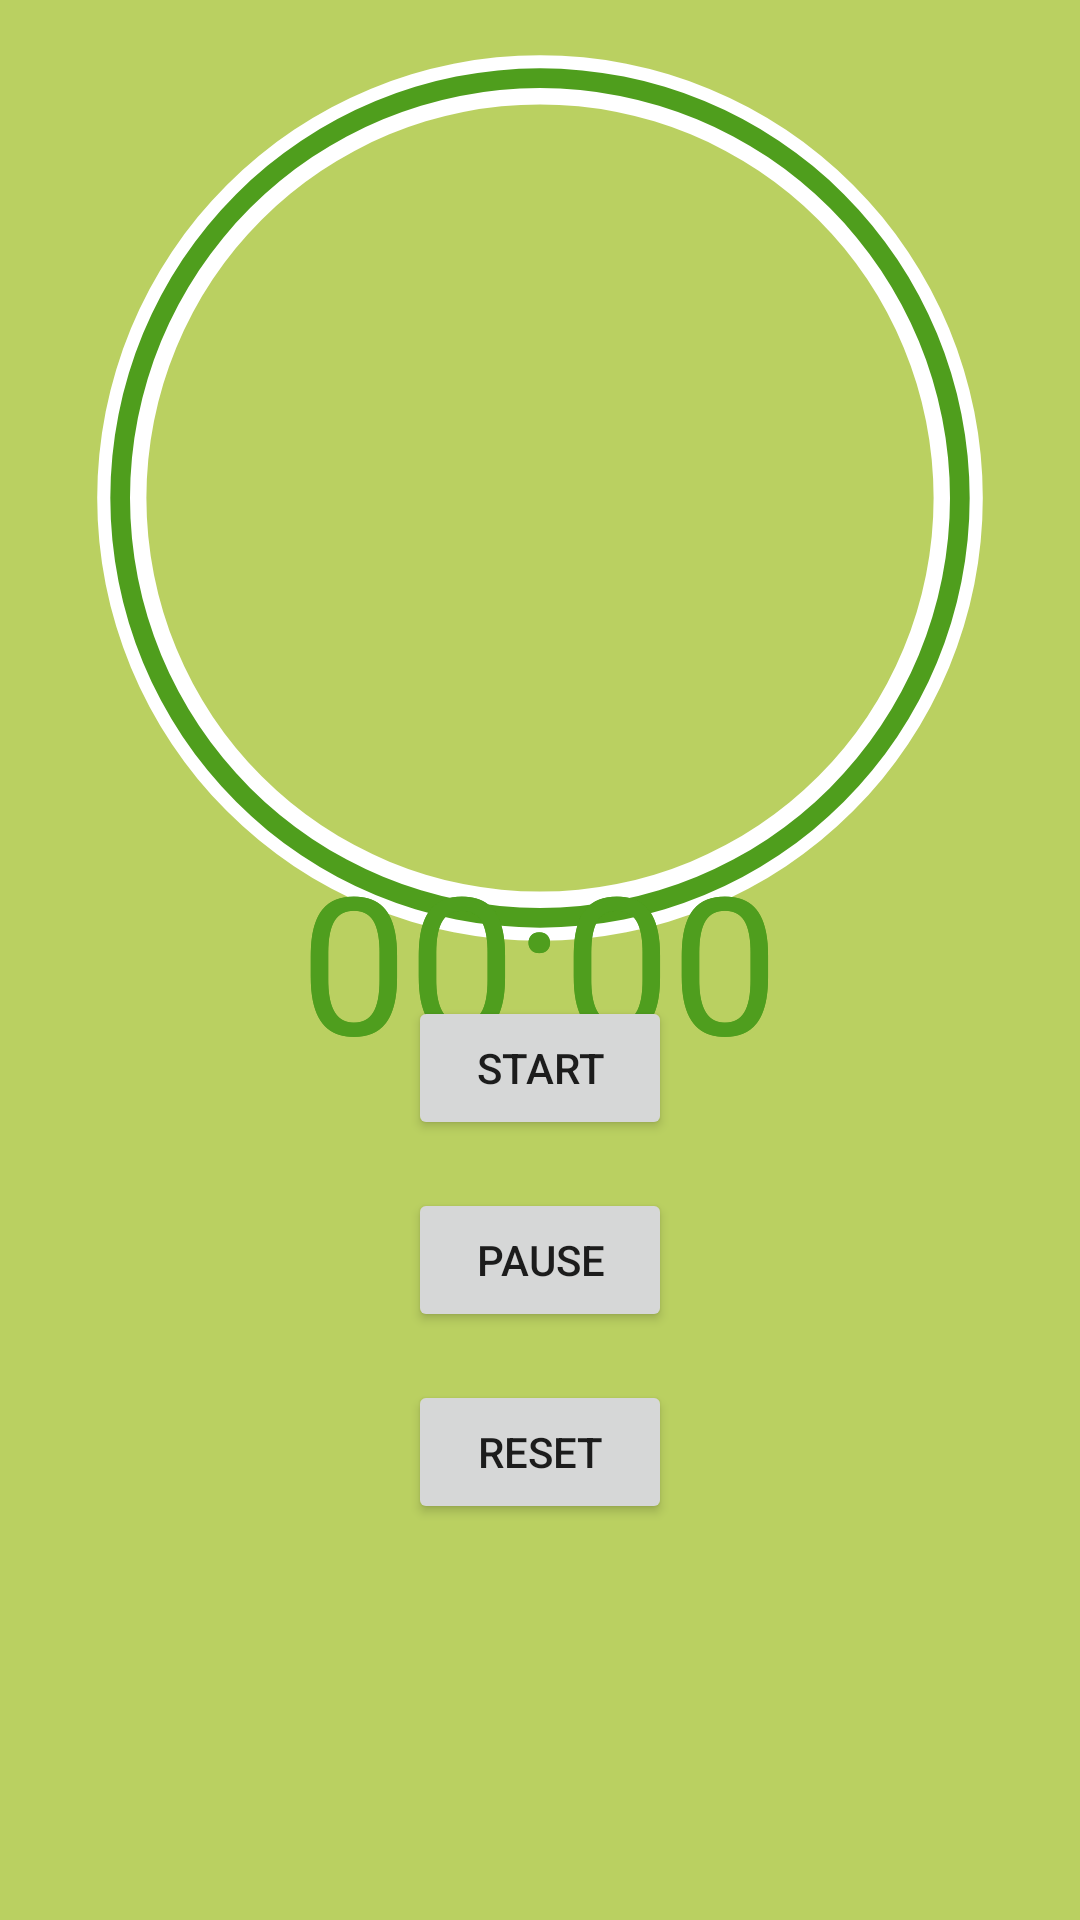

This screen was rendered from an Android layout file. Write that file and the resources it references.
<!-- AndroidManifest.xml: application theme AppTheme -->
<!-- res/layout/activity_timer.xml -->
<RelativeLayout xmlns:android="http://schemas.android.com/apk/res/android"
    android:layout_width="match_parent"
    android:layout_height="match_parent"
    android:padding="16dp"
    android:background="#BAD061">

    <ProgressBar
        android:id="@+id/progressBar"
        style="@android:style/Widget.ProgressBar.Horizontal"
        android:layout_width="match_parent"
        android:layout_height="300dp"
        android:indeterminate="false"
        android:max="100"
        android:progress="100"
        android:rotation="270"
        android:progressDrawable="@drawable/circle_progress_bar" />

    <EditText
        android:id="@+id/timerText"
        android:layout_width="wrap_content"
        android:layout_height="wrap_content"
        android:text="00:00"
        android:textSize="64sp"
        android:textColor="#4F9E1E"
        android:layout_centerInParent="true"
        android:background="@android:color/transparent"
        android:padding="0dp"
        android:gravity="center" />

    <TextView
        android:id="@+id/timeLeftTextView"
        android:layout_width="wrap_content"
        android:layout_height="wrap_content"
        android:text="00:00"
        android:textSize="64sp"
        android:textColor="#4F9E1E"
        android:layout_centerInParent="true"
        android:background="@android:color/transparent"
        android:padding="0dp"
        android:gravity="center" />

    <Button
        android:id="@+id/startButton"
        android:layout_width="wrap_content"
        android:layout_height="wrap_content"
        android:text="Start"
        android:layout_below="@id/progressBar"
        android:layout_marginTop="16dp"
        android:layout_centerHorizontal="true" />

    <Button
        android:id="@+id/pauseButton"
        android:layout_width="wrap_content"
        android:layout_height="wrap_content"
        android:text="Pause"
        android:layout_below="@id/startButton"
        android:layout_marginTop="16dp"
        android:layout_centerHorizontal="true" />

    <Button
        android:id="@+id/resetButton"
        android:layout_width="wrap_content"
        android:layout_height="wrap_content"
        android:text="Reset"
        android:layout_below="@id/pauseButton"
        android:layout_marginTop="16dp"
        android:layout_centerHorizontal="true" />

</RelativeLayout>
<!-- resources referenced by this layout -->
<resources>
  <!-- drawable circle_progress_bar (drawable) -->
  <layer-list xmlns:android="http://schemas.android.com/apk/res/android">
      <item android:id="@android:id/background">
          <shape android:shape="ring"
              android:innerRadiusRatio="2.5"
              android:thicknessRatio="20"
              android:useLevel="false">
              <solid android:color="#FFFFFF"/>
          </shape>
      </item>
      <item android:id="@android:id/secondaryProgress">
          <clip>
              <shape android:shape="ring"
                  android:innerRadiusRatio="2.5"
                  android:thicknessRatio="20"
                  android:useLevel="true">
                  <solid android:color="#76C7C0"/>
              </shape>
          </clip>
      </item>
      <item android:id="@android:id/progress">
          <clip>
              <shape android:shape="ring"
                  android:innerRadiusRatio="2.4"
                  android:thicknessRatio="50"
                  android:useLevel="true">
                  <solid android:color="#4F9E1D"/>
              </shape>
          </clip>
      </item>
  </layer-list>
  <style name="AppTheme" parent="Theme.AppCompat.Light.NoActionBar">
          <item name="colorPrimary">@color/purple_500</item>
          <item name="colorPrimaryVariant">@color/purple_700</item>
          <item name="colorOnPrimary">@android:color/white</item>
          <item name="colorSecondary">@color/teal_200</item>
          <item name="colorSecondaryVariant">@color/teal_700</item>
          <item name="colorOnSecondary">@android:color/white</item>
          <item name="colorError">@color/red_200</item>
          <item name="colorOnError">@android:color/white</item>
          <item name="colorOnBackground">@android:color/black</item>
          <item name="colorSurface">@android:color/white</item>
          <item name="colorOnSurface">@android:color/black</item>
      </style>
  <color name="purple_500">#6200EE</color>
  <color name="purple_700">#3700B3</color>
  <color name="teal_200">#03DAC5</color>
  <color name="teal_700">#018786</color>
  <color name="red_200">#CF6679</color>
</resources>
